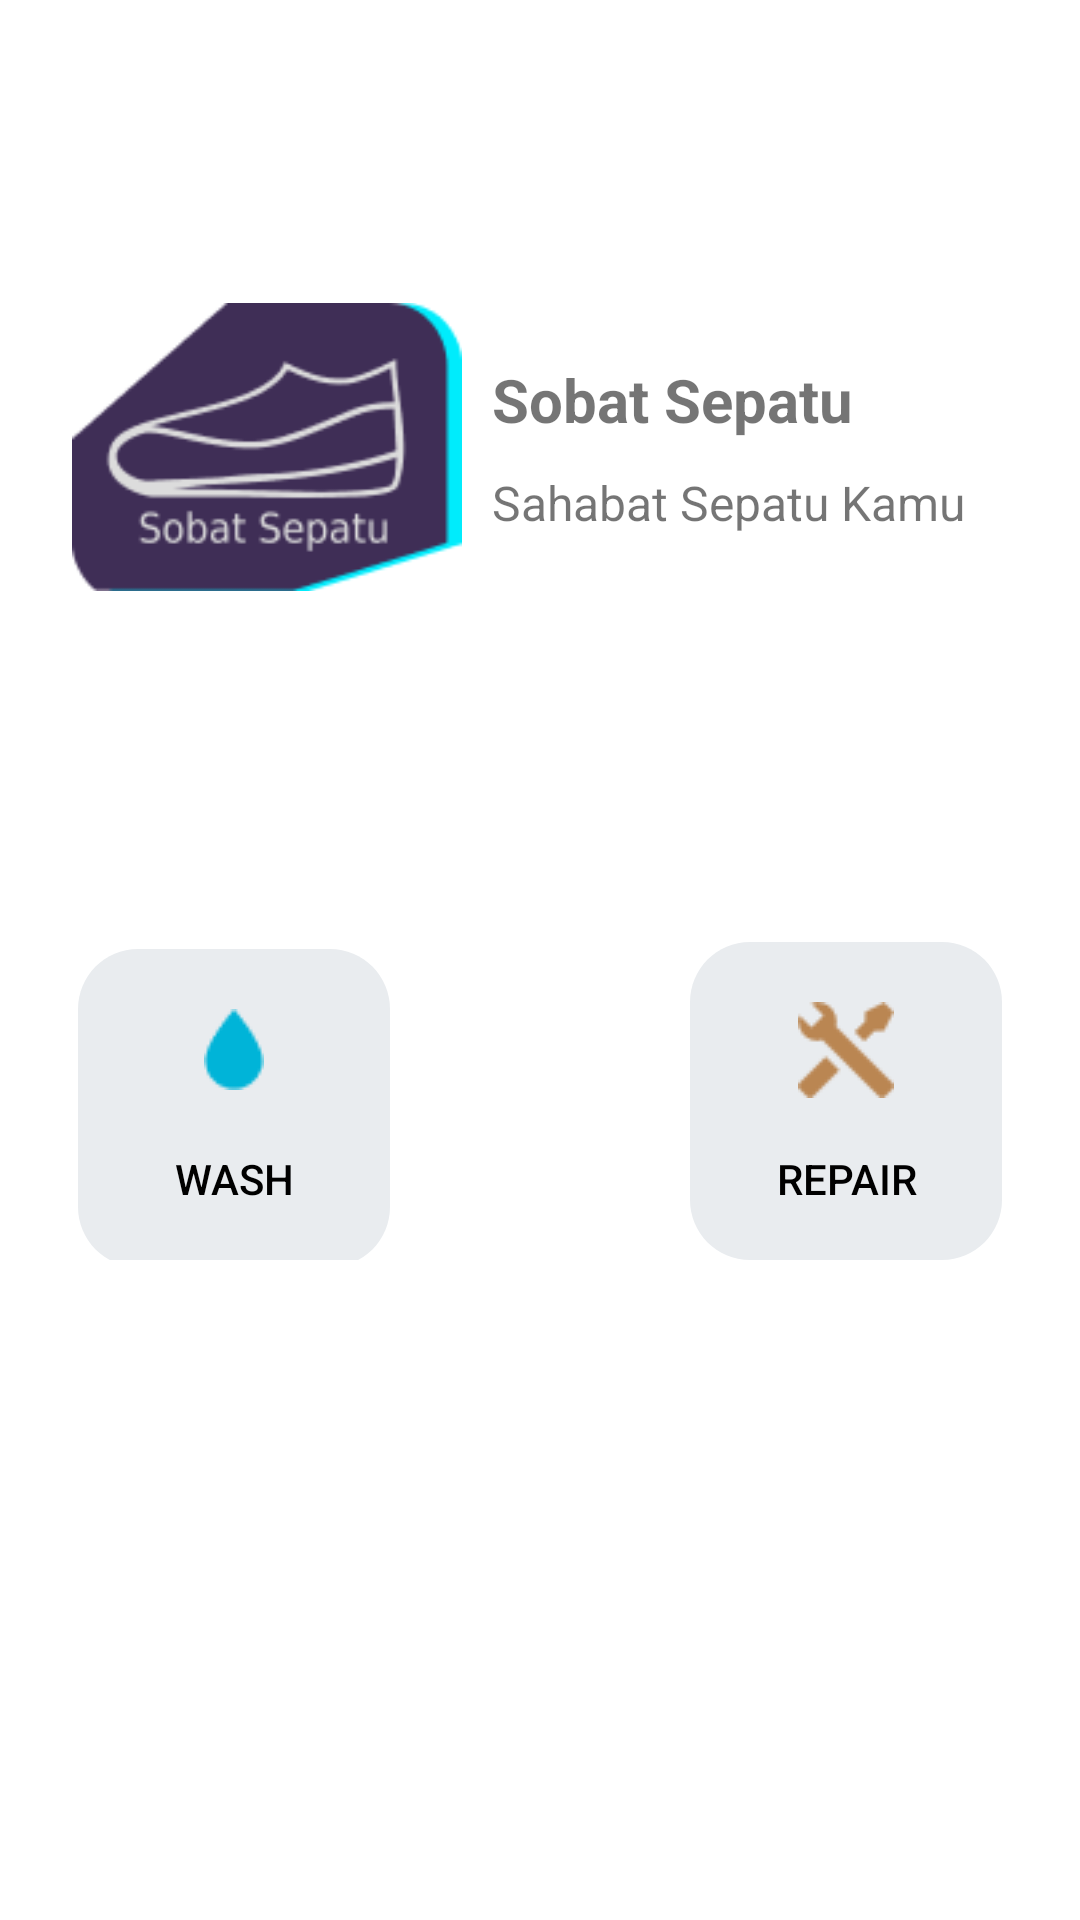

Write the Android layout XML for this screen, with the resource values it uses.
<!-- AndroidManifest.xml: application theme Theme.SobatSepatu -->
<!-- res/layout/activity_home.xml -->
<?xml version="1.0" encoding="utf-8"?>
<LinearLayout xmlns:android="http://schemas.android.com/apk/res/android"
    xmlns:app="http://schemas.android.com/apk/res-auto"
    xmlns:tools="http://schemas.android.com/tools"
    android:layout_width="match_parent"
    android:layout_height="match_parent"
    tools:context=".HomeActivity"
    android:padding="24dp">
    <ScrollView
        android:layout_width="match_parent"
        android:layout_height="match_parent">
        <RelativeLayout
            android:id="@+id/layoutHome"
            android:layout_width="match_parent"
            android:layout_height="match_parent">
            <LinearLayout
                android:id="@+id/layoutHeader"
                android:layout_width="match_parent"
                android:layout_height="wrap_content"
                android:layout_marginTop="60dp">
                <ImageView
                    android:layout_width="130dp"
                    android:layout_height="130dp"
                    android:src="@drawable/logo"/>
                <LinearLayout
                    android:orientation="vertical"
                    android:layout_marginLeft="10dp"
                    android:layout_width="match_parent"
                    android:gravity="center"
                    android:layout_height="match_parent">
                    <TextView
                        android:layout_width="match_parent"
                        android:layout_height="wrap_content"
                        android:text="Sobat Sepatu"
                        android:textSize="20sp"
                        android:textStyle="bold"/>
                    <TextView
                        android:layout_width="match_parent"
                        android:layout_height="wrap_content"
                        android:text="Sahabat Sepatu Kamu"
                        android:textSize="16sp"
                        android:layout_marginTop="10dp"/>
                </LinearLayout>
            </LinearLayout>
            <LinearLayout
                android:layout_below="@id/layoutHeader"
                android:layout_width="match_parent"
                android:layout_height="wrap_content"
                android:gravity="center_horizontal"
                android:layout_marginTop="100dp">
                <Button
                    android:id="@+id/btnWash"
                    android:layout_width="wrap_content"
                    android:layout_height="wrap_content"
                    android:background="@drawable/button_menu_wash"
                    android:drawableTop="@drawable/wash_icon"
                    android:text="Wash"
                    android:paddingTop="20dp"
                    android:textColor="#000000"
                    app:backgroundTint="@null"
                    android:layout_marginRight="100dp"/>
                <Button
                    android:id="@+id/btnRepair"
                    android:layout_width="wrap_content"
                    android:layout_height="wrap_content"
                    android:background="@drawable/button_menu_wash"
                    android:layout_below="@id/layoutHeader"
                    android:drawableTop="@drawable/repair_icon"
                    android:text="Repair"
                    android:paddingTop="20dp"
                    android:textColor="#000000"
                    app:backgroundTint="@null"/>
            </LinearLayout>

        </RelativeLayout>
    </ScrollView>

</LinearLayout>
<!-- resources referenced by this layout -->
<resources>
  <!-- drawable button_menu_wash (drawable) -->
  <?xml version="1.0" encoding="utf-8"?>
  <vector
      xmlns:android="http://schemas.android.com/apk/res/android"
      xmlns:aapt="http://schemas.android.com/aapt"
      android:width="104dp"
      android:height="106dp"
      android:viewportWidth="104"
      android:viewportHeight="106"
      >
  
      <group>
  
          <clip-path
              android:pathData="M20 0H84C95.0457 0 104 8.95431 104 20V86C104 97.0457 95.0457 106 84 106H20C8.95431 106 0 97.0457 0 86V20C0 8.95431 8.95431 0 20 0Z"
              />
  
          <path
              android:pathData="M0 0V106H104V0"
              android:fillColor="#E9ECEF"
              />
  
      </group>
  
  </vector>
  <!-- drawable logo: png bitmap (drawable, 7627 bytes) -->
  <!-- drawable repair_icon: png bitmap (drawable, 680 bytes) -->
  <!-- drawable wash_icon: png bitmap (drawable, 495 bytes) -->
  <style name="Theme.SobatSepatu" parent="Theme.MaterialComponents.DayNight.DarkActionBar">
          
          <item name="colorPrimary">@color/purple_500</item>
          <item name="colorPrimaryVariant">@color/purple_700</item>
          <item name="colorOnPrimary">@color/white</item>
          
          <item name="colorSecondary">@color/teal_200</item>
          <item name="colorSecondaryVariant">@color/teal_700</item>
          <item name="colorOnSecondary">@color/black</item>
          
          <item name="android:statusBarColor" tools:targetApi="l">?attr/colorPrimaryVariant</item>
          
      </style>
  <color name="purple_500">#3F2E56</color>
  <color name="purple_700">#3F2E56</color>
  <color name="white">#FFFFFFFF</color>
  <color name="teal_200">#FF03DAC5</color>
  <color name="teal_700">#FF018786</color>
  <color name="black">#FF000000</color>
</resources>
